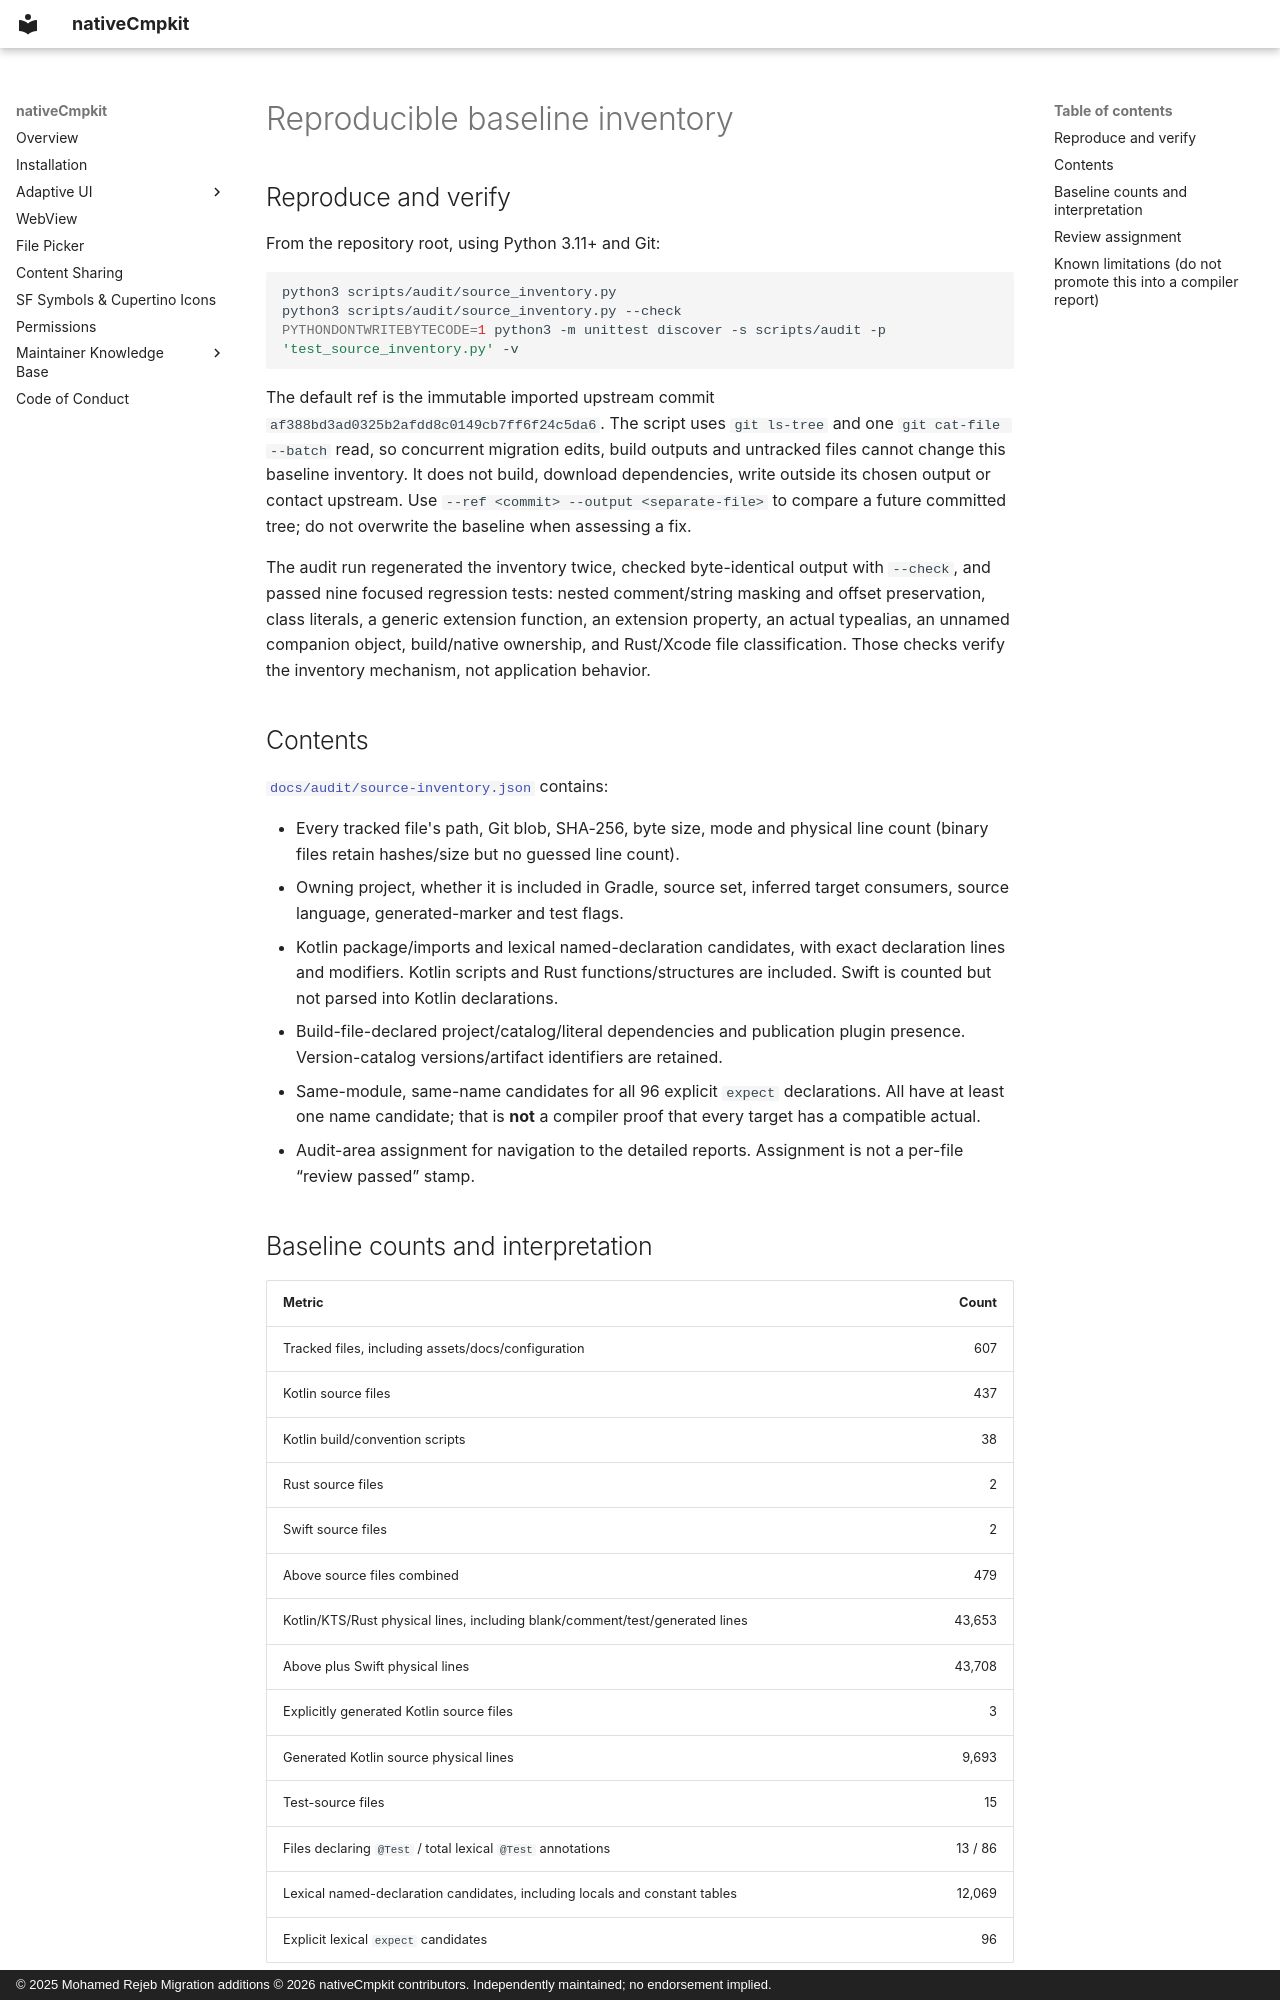

repository: Apdelrahman1911/nativeCmpkit · page: architecture/source-inventory/index.html · generator: mkdocs · copyright: © 2025 Mohamed Rejeb Migration additions © 2026 nativeCmpkit contributors. Independently maintained; no endorsement implied.

# Reproducible baseline inventory

## Reproduce and verify

From the repository root, using Python 3.11+ and Git:

```sh
python3 scripts/audit/source_inventory.py
python3 scripts/audit/source_inventory.py --check
PYTHONDONTWRITEBYTECODE=1 python3 -m unittest discover -s scripts/audit -p 'test_source_inventory.py' -v
```

The default ref is the immutable imported upstream commit
`af388bd3ad0325b2afdd8c0149cb7ff6f24c5da6`. The script uses `git ls-tree` and one
`git cat-file --batch` read, so concurrent migration edits, build outputs and
untracked files cannot change this baseline inventory. It does not build,
download dependencies, write outside its chosen output or contact upstream.
Use `--ref <commit> --output <separate-file>` to compare a future committed tree;
do not overwrite the baseline when assessing a fix.

The audit run regenerated the inventory twice, checked byte-identical output
with `--check`, and passed nine focused regression tests: nested comment/string
masking and offset preservation, class literals, a generic extension function,
an extension property, an actual typealias, an unnamed companion object,
build/native ownership, and Rust/Xcode file classification. Those checks verify
the inventory mechanism, not application behavior.

## Contents

[`docs/audit/source-inventory.json`](../audit/source-inventory.json) contains:

- Every tracked file's path, Git blob, SHA-256, byte size, mode and physical line
  count (binary files retain hashes/size but no guessed line count).
- Owning project, whether it is included in Gradle, source set, inferred target
  consumers, source language, generated-marker and test flags.
- Kotlin package/imports and lexical named-declaration candidates, with exact
  declaration lines and modifiers. Kotlin scripts and Rust functions/structures
  are included. Swift is counted but not parsed into Kotlin declarations.
- Build-file-declared project/catalog/literal dependencies and publication
  plugin presence. Version-catalog versions/artifact identifiers are retained.
- Same-module, same-name candidates for all 96 explicit `expect` declarations.
  All have at least one name candidate; that is **not** a compiler proof that
  every target has a compatible actual.
- Audit-area assignment for navigation to the detailed reports. Assignment is
  not a per-file “review passed” stamp.
